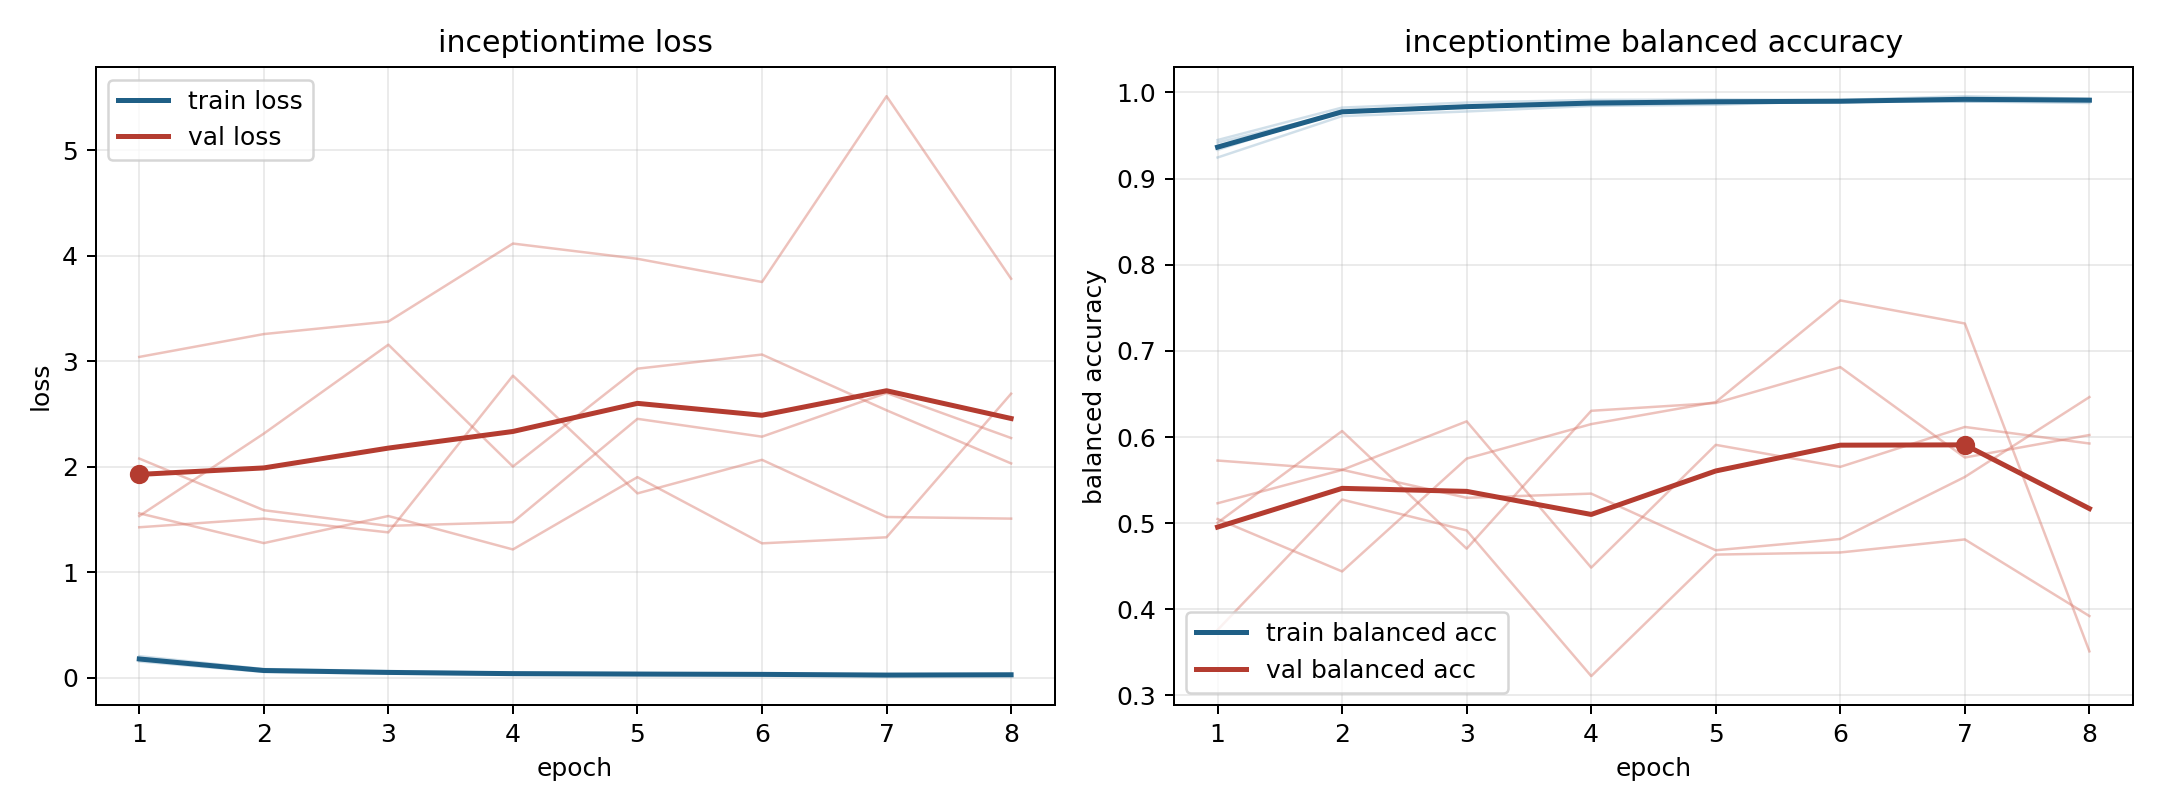

Data behind this chart, as committed beside it:
model, fold, epoch, train_loss, train_balanced_accuracy, val_loss, val_balanced_accuracy
inceptiontime, 1, 1, 0.1692, 0.9419, 2.077, 0.5006
inceptiontime, 1, 2, 0.06576, 0.9768, 1.587, 0.607
inceptiontime, 1, 3, 0.04485, 0.9844, 1.438, 0.4704
inceptiontime, 1, 4, 0.03175, 0.9889, 1.474, 0.6305
inceptiontime, 1, 5, 0.02907, 0.9901, 2.454, 0.6395
inceptiontime, 1, 6, 0.0322, 0.9882, 2.285, 0.6811
inceptiontime, 1, 7, 0.02269, 0.9933, 2.7, 0.5763
inceptiontime, 1, 8, 0.02351, 0.9917, 2.272, 0.6024
inceptiontime, 2, 1, 0.1524, 0.9448, 3.041, 0.3761
inceptiontime, 2, 2, 0.05313, 0.9825, 3.258, 0.5274
inceptiontime, 2, 3, 0.03749, 0.9883, 3.377, 0.4916
inceptiontime, 2, 4, 0.02761, 0.9913, 4.117, 0.3225
inceptiontime, 2, 5, 0.02556, 0.9919, 3.973, 0.4635
inceptiontime, 2, 6, 0.0248, 0.9912, 3.752, 0.466
inceptiontime, 2, 7, 0.01352, 0.9957, 5.515, 0.4812
inceptiontime, 2, 8, 0.02073, 0.9926, 3.784, 0.3922
inceptiontime, 3, 1, 0.2028, 0.9245, 1.425, 0.5231
inceptiontime, 3, 2, 0.08042, 0.9726, 1.508, 0.5618
inceptiontime, 3, 3, 0.06171, 0.9779, 1.377, 0.6182
inceptiontime, 3, 4, 0.04511, 0.9844, 2.864, 0.4484
inceptiontime, 3, 5, 0.04287, 0.9857, 1.747, 0.5909
inceptiontime, 3, 6, 0.03166, 0.9903, 2.065, 0.5654
inceptiontime, 3, 7, 0.02966, 0.9892, 1.523, 0.6117
inceptiontime, 3, 8, 0.02467, 0.9918, 1.508, 0.5925
inceptiontime, 4, 1, 0.1732, 0.9382, 1.532, 0.5727
inceptiontime, 4, 2, 0.06906, 0.9763, 2.314, 0.562
inceptiontime, 4, 3, 0.04839, 0.9844, 3.158, 0.5295
inceptiontime, 4, 4, 0.04603, 0.9853, 2.002, 0.5343
inceptiontime, 4, 5, 0.03545, 0.9875, 2.93, 0.4686
inceptiontime, 4, 6, 0.03239, 0.9898, 3.064, 0.4817
inceptiontime, 4, 7, 0.02958, 0.9896, 2.535, 0.5537
inceptiontime, 4, 8, 0.03696, 0.9878, 2.031, 0.6464
inceptiontime, 5, 1, 0.1827, 0.9334, 1.558, 0.5048
inceptiontime, 5, 2, 0.06479, 0.9796, 1.275, 0.444
inceptiontime, 5, 3, 0.04994, 0.9826, 1.532, 0.575
inceptiontime, 5, 4, 0.03375, 0.9886, 1.215, 0.615
inceptiontime, 5, 5, 0.0312, 0.9907, 1.901, 0.6406
inceptiontime, 5, 6, 0.02866, 0.9898, 1.273, 0.7586
inceptiontime, 5, 7, 0.02156, 0.9927, 1.33, 0.7318
inceptiontime, 5, 8, 0.02377, 0.9914, 2.692, 0.3512
